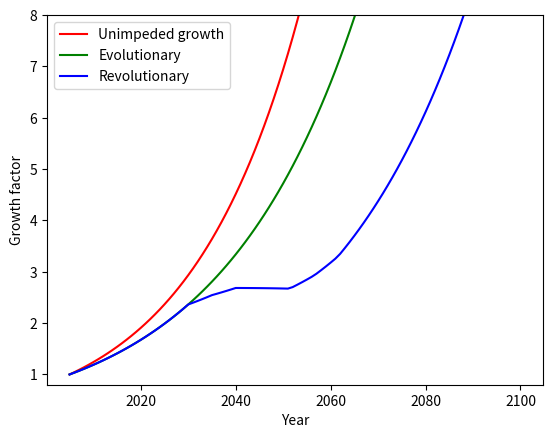

Here is the Python script that generated this plot:
import math
import matplotlib.pyplot as plt

correct_method = False

def unimpeded_growth(r, start_year=2005, end_year=2100):
    tao = 1 / math.log(1 + r)

    t_range = list(range(start_year, end_year + 1))
    growth_factor = [0] * len(t_range)

    for t in range(len(t_range)):
        growth_factor[t] = math.exp(t / tao)

    return t_range, growth_factor

def evolutionary_growth(r_list, market_share, start_year=2005, end_year=2100):
    tao = [1 / math.log(1 + r) for r in r_list]

    t_range = list(range(start_year, end_year + 1))
    growth_factors = [[0] * len(t_range) for _ in r_list]

    for category in range(len(r_list)):
        for t in range(len(t_range)):
            growth_factors[category][t] = math.exp(t / tao[category])

    combined_growth_fac = [0] * len(t_range)
    for t in range(len(t_range)):
        for idx in range(len(r_list)):
            combined_growth_fac[t] += growth_factors[idx][t] * market_share[idx]

    return t_range, combined_growth_fac

def revolutionary_growth(emission_reduction_list, revolution_year_list, r_list, market_share_list, t_L, start_year=2005, end_year=2100):
    tao = [1 / math.log(1 + r) for r in r_list]

    t_range = list(range(start_year, end_year + 1))
    growth_factor_list = [[0] * len(t_range) for _ in r_list]

    for category in range(len(r_list)):
        n_replace_sum = 0
        n_introduced = 0
        for t, year in enumerate(t_range):
            if year == revolution_year_list[category]:
                n_introduced = math.exp(t / tao[category])
            n_total = math.exp(t / tao[category])
            n_conv = max(0, n_introduced - n_replace_sum)
            n_ng = n_total - n_conv

            if year <= revolution_year_list[category]:
                growth_factor_list[category][t] = n_total
            else:
                growth_factor_list[category][t] = n_conv + n_ng * (1 - emission_reduction_list[category])

            if year >= revolution_year_list[category]:
                n_replace_sum += n_replace(t, t_L, tao[category])
                growth_factor_list[category][t] = n_conv + n_ng * (1 - emission_reduction_list[category])

            if year == 2050:
                print(n_ng)

    combined_growth_fac = [0] * len(t_range)
    for t in range(len(t_range)):
        for category in range(len(r_list)):
            combined_growth_fac[t] += growth_factor_list[category][t] * market_share_list[category]

    return t_range, combined_growth_fac

def n_replace(t, t_L, tao, order=4):
    expansion = 0
    for i in range(1, order + 1):
        expansion += math.exp(-i * t_L / tao)

    return (1 - math.exp(-1/tao)) * math.exp(t/tao) * expansion

# step 1
# plt.figure()
# plt.plot(*unimpeded_growth(0.044), label='Unimpeded growth', color="red")
# plt.xlabel("Year")
# plt.ylabel("Growth factor")
# plt.legend()
# plt.show()

# step2
if correct_method:
    r_category = [0.044, 1.044 * 0.99 - 1, 1.044 * 0.99 - 1, 1.044 * 0.99 - 1]
else:
    r_category = [0.044, 0.034, 0.034, 0.034]
# category_distribution = [0.09, 0.24, 0.19, 0.48]
#
# plt.figure()
# plt.plot(*evolutionary_growth(r_category, category_distribution), label='Evolutionary growth', color="red")
# plt.xlabel("Year")
# plt.ylabel("Growth factor")
# plt.legend()
# plt.show()

# step3
lifetime = 20 # years
emission_red = [1, 0.8, 0.4, 0.3]
revolution_year = [2030, 2030, 2035, 2040]
distribution = [0.09, 0.24, 0.19, 0.48]
if correct_method:
    r = [0.044, 1.044 * 0.99 - 1, 1.044 * 0.99 - 1, 1.044 * 0.99 - 1]
else:
    r = [0.044, 0.034, 0.034, 0.034]

t_range, growth_fac_unimp = unimpeded_growth(0.044)
_, combined_growth_fac_ev = evolutionary_growth(r, distribution)
_, combined_growth_fac_rev = revolutionary_growth(emission_red, revolution_year, r, distribution, lifetime)

print("Growth Factor (2100): ", combined_growth_fac_rev[-1])
plt.figure()
plt.plot(t_range, growth_fac_unimp, label='Unimpeded growth', color="red")
plt.plot(t_range, combined_growth_fac_ev, label='Evolutionary', color="green")
plt.plot(t_range, combined_growth_fac_rev, label='Revolutionary', color="blue")
plt.ylim(0.8, 8)
plt.xlabel("Year")
plt.ylabel("Growth factor")
plt.legend()
plt.show()


# step 4
r_def = [0.044, 0.044, 0.044, 0.044]
lifetime_def = 20
emission_red_def = [1, 0.8, 0.4, 0.3]
revolution_year_def = [2030, 2030, 2035, 2040]
evolution_rate_def = [0.0, 0.01, 0.01, 0.01]
if correct_method:
    r_eff_def = [(r_def[i] + 1) * (1 - evolution_rate_def[i]) - 1 for i in range(len(r_def))]
else:
    r_eff_def = [r_def[i] - evolution_rate_def[i] for i in range(len(r_def))]

distribution = [0.09, 0.24, 0.19, 0.48]
lifetime = lifetime_def # years
emission_red = emission_red_def.copy()
revolution_year = revolution_year_def.copy()
evolution_rate = evolution_rate_def.copy()
r = r_def.copy()

category_names = ["<500 km", "500-1500 km", "1500-3000 km", ">3000 km"]
variables = [r, evolution_rate, emission_red, lifetime, revolution_year]
variables_def_vals = [r_def, evolution_rate_def, emission_red_def, lifetime_def, revolution_year_def]
variable_names = ["Growth rate", "Evolution rate", "Emission reduction factor", "Lifetime", "Year of Introduction"]
variable_type = [float, float, float, int, int]

while True:
    try:
        txt = "\n"
        for i, name in enumerate(variable_names):
            txt += str(i) + " - Change " + name + "\n"
        txt += f"{len(variable_names)} - Reset all\n{(len(variable_names) + 1)} - To show result\nPress anything else to exit\n"
        a = int(input(txt))

        if not 0 <= a <= (len(variable_names) + 1):
            raise ValueError

        if a == len(variable_names):
            for i in range(len(variable_names)):
                if type(variables[i]) == list:
                    variables[i] = variables_def_vals[i].copy()
                else:
                    variables[i] = variables_def_vals[i]
    except:
        break

    if 0 <= a < len(variable_names):
        if type(variables[a]) == list:
            for i in range(len(variables[a])):
                try:
                    b = variable_type[a](input(f"Change {variable_names[a]} (Category: {category_names[i]} value: {variables[a][i]}):"))
                    variables[a][i] = b
                except:
                    continue
        else:
            try:
                b = variable_type[a](input(f"Change {variable_names[a]} (value: {variables[a]}):"))
                variables[a] = b
            except:
                pass

    if correct_method:
        r_eff = [(r[i] + 1) * (1 - evolution_rate[i]) - 1 for i in range(len(r))]
    else:
        r_eff = [r[i] - evolution_rate[i] for i in range(len(r))]

    if a == (len(variable_names) + 1):
        print()
        print("Calculating Results with parameters:\n")
        for i, name in enumerate(variable_names):
            print(f"{name}: {variables[i]}")

        _, combined_growth_fac_rev_old = revolutionary_growth(emission_red_def, revolution_year_def, r_eff_def, distribution, lifetime_def)
        t_range, combined_growth_fac_rev_new = revolutionary_growth(emission_red, revolution_year, r_eff, distribution, lifetime)
        print("\nGrowth Factor (2100): ", combined_growth_fac_rev[-1])

        plt.figure()
        plt.plot(t_range, combined_growth_fac_rev_old, label='Original', color="blue")
        plt.plot(t_range, combined_growth_fac_rev_new, label='New', color="red")
        plt.xlabel("Year")
        plt.ylabel("Growth factor")
        plt.legend()
        plt.show()

# lifetime and year of introduction mostly dont alter final emission rate just total emissions
# growth factor huge effect
# emission reduction some effect
# evolution same as growth factor
